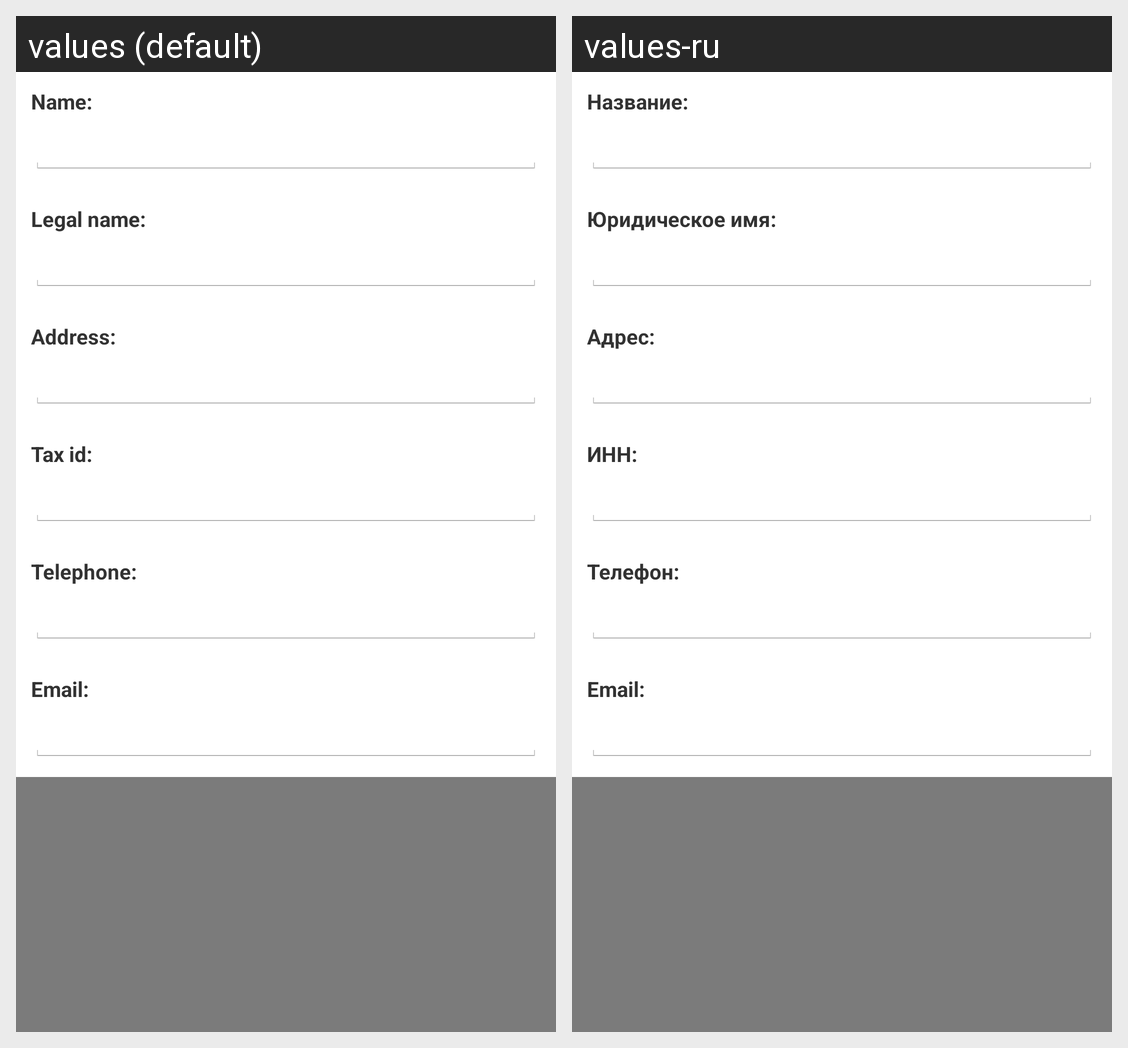

Translations of the strings shown on this Android screen, per locale in the grid:
Android screen res/layout/add_company.xml rendered under 2 locales, left to right: values (default), values-ru. Device: Nexus 5 (rendered at 1080×1920; each locale shown at half size, 540×960, under a caption strip naming it); theme scriba_theme.
Strings drawn on this screen, with the default value and each locale's value (text and hints the layout hard-codes, and strings that could not be matched under every locale, appear in the picture but are not listed):

company_name_title
  values: Name:
  values-ru: Название:

company_jur_name_title
  values: Legal name:
  values-ru: Юридическое имя:

company_address_title
  values: Address:
  values-ru: Адрес:

company_inn_title
  values: Tax id:
  values-ru: ИНН:

company_phonenum_title
  values: Telephone:
  values-ru: Телефон:

company_email_title
  values: Email:
  values-ru: Email:
